Run: headless pygame with SDL's dummy video driver; simulated clock (each Clock.tick advances the game by its frame time, no real sleeping); random seed 0; keys injected as events and as key.get_pressed() state; no mouse input.
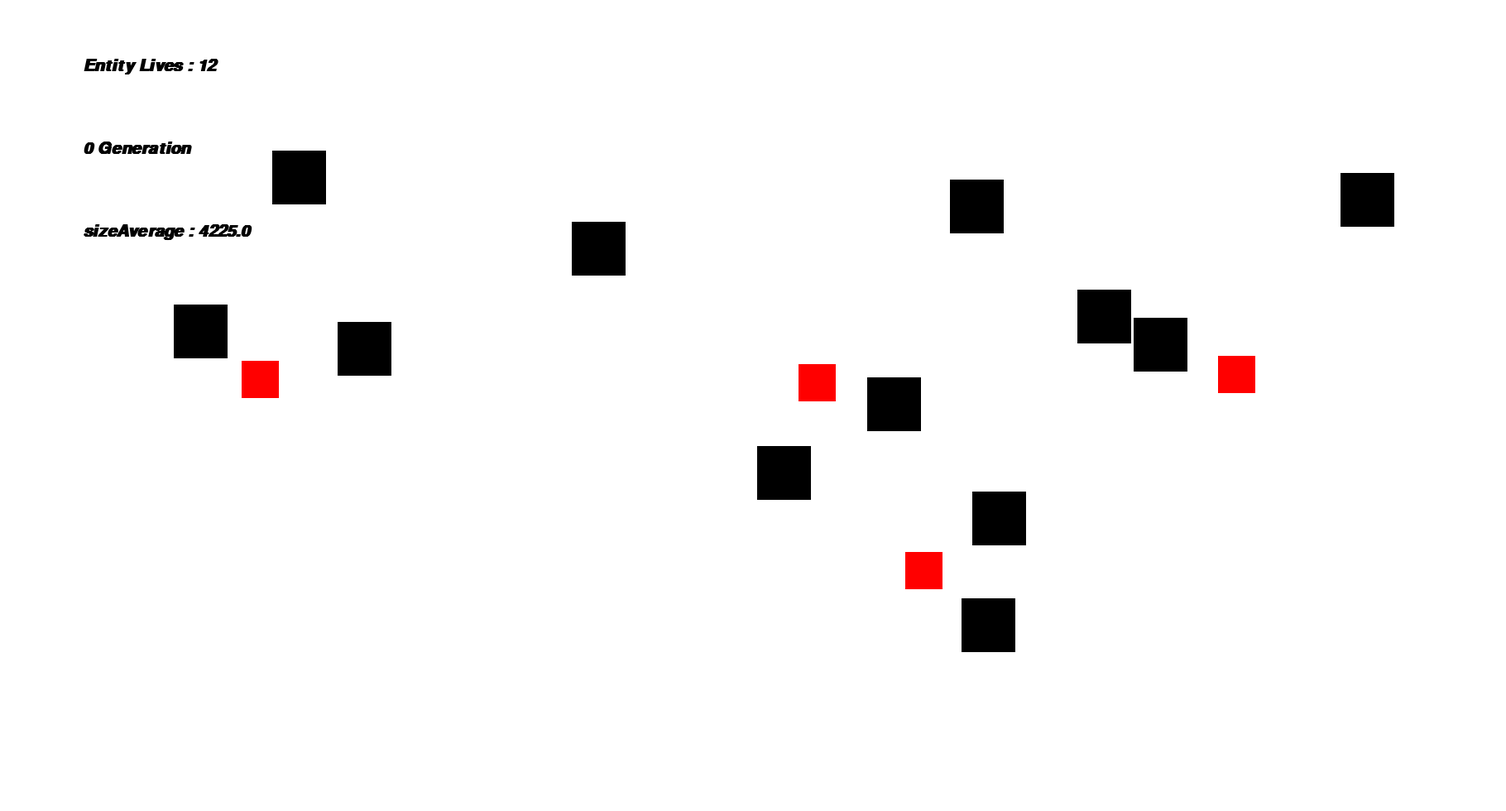
Frame 1 of 4 · flips 1–60 · no input
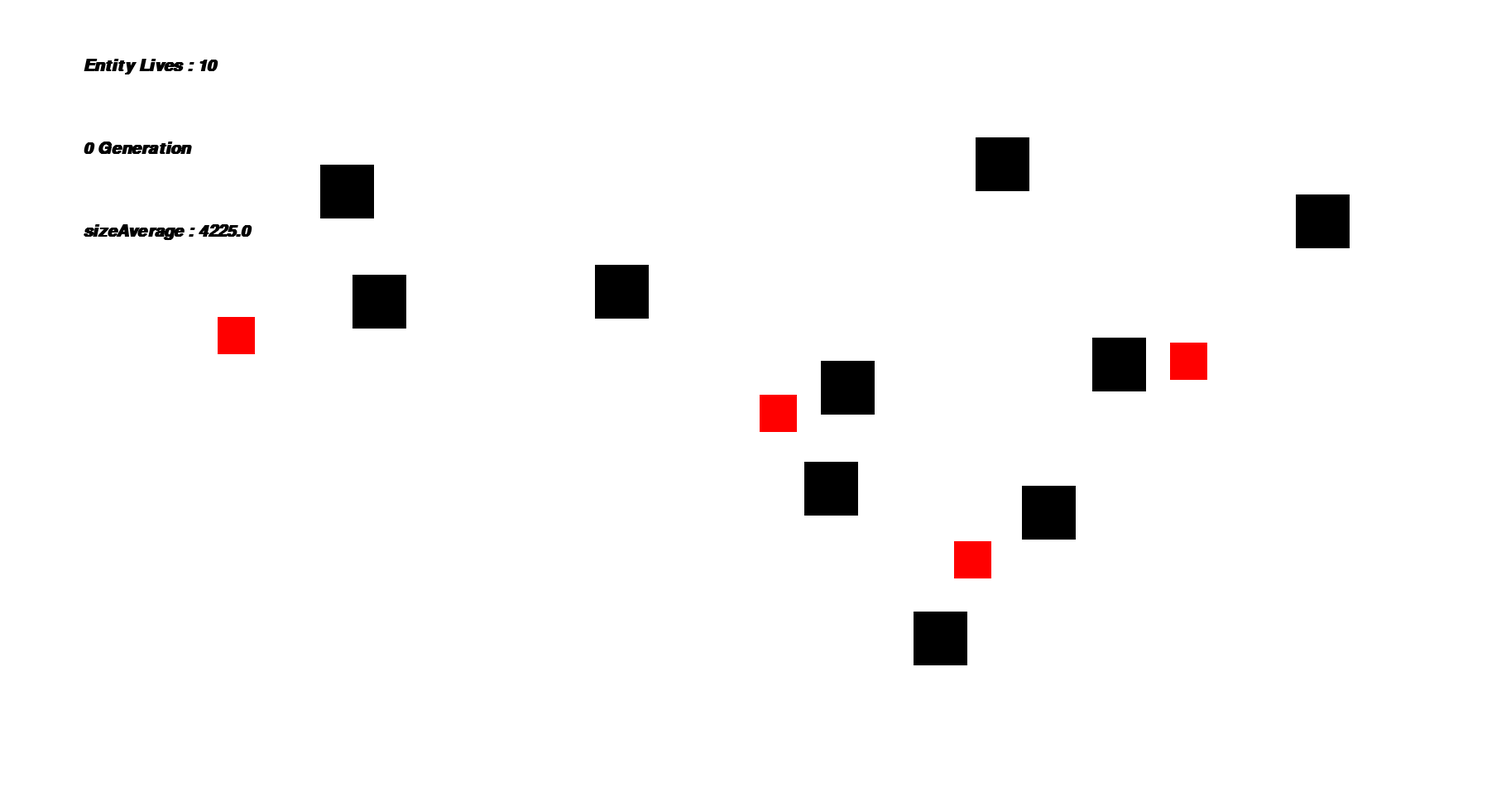
Frame 2 of 4 · flips 61–180 · tapped SPACE, RETURN · held RIGHT (→), D
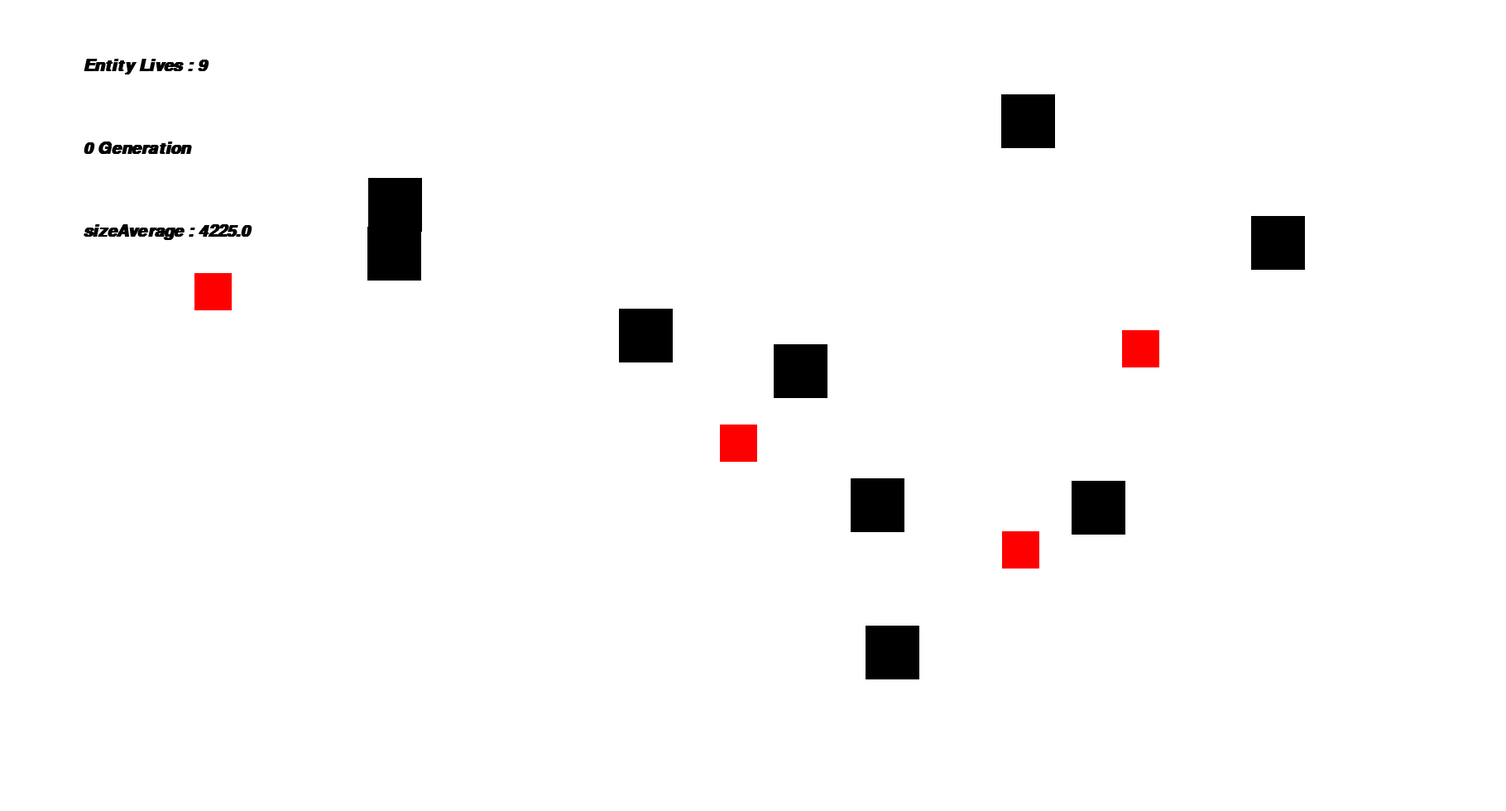
Frame 3 of 4 · flips 181–300 · held DOWN (↓), S
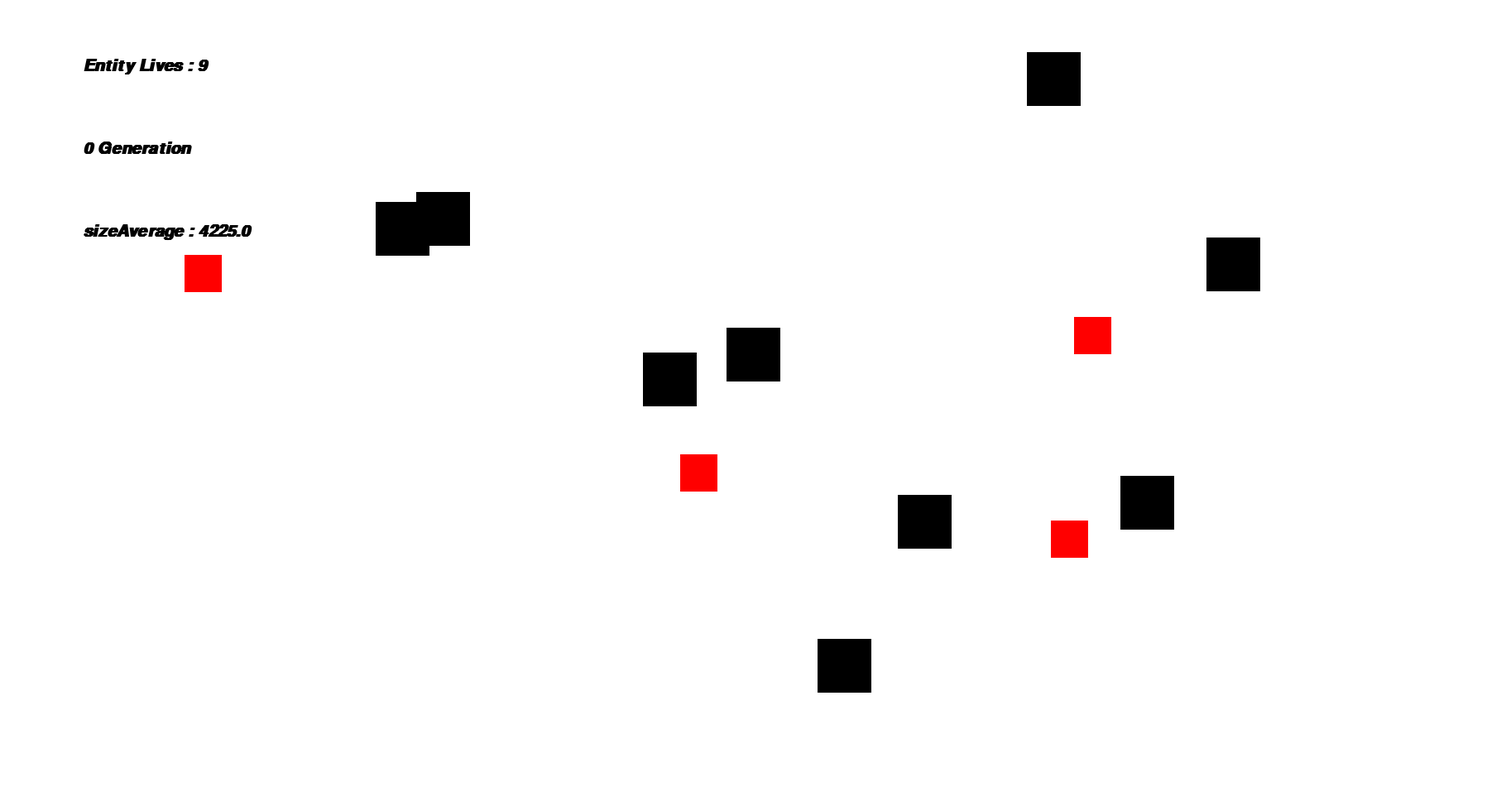
Frame 4 of 4 · flips 301–420 · held LEFT (←), A, UP (↑), W

The pygame program that drew these frames:

from math import sqrt, floor
import pygame as pg
import random

pg.init()

class Cell:
    lives=0
    fGenNs=0
    def __init__(self, x, y, width, height,v):
        self.width = width
        self.height = height
        self.xpos = x
        self.ypos = y
        self.v = v
        self.randx = int
        self.randy = int
        self.srandw = float
        self.srandh = float
        self.randv = float
        self.plmi = float
        self.baby_width = float
        self.baby_height = float
        self.baby_v = float
        self.randT = int
        self.fT = int
        self.Rect = pg.Rect(self.xpos, self.ypos, self.width, self.height)
        self.divW = float
        self.divH = float
        self.divV = float
        Cell.lives+=1
    def display(self):
        pg.draw.rect(screen, color_Black, self.Rect)
    def move(self, randx, randy):
        self.randx = randx
        self.randy = randy
        dist = sqrt((self.randx-self.xpos)**2+(self.randy-self.ypos)**2)
        if dist < self.v:
            self.xpos = self.randx
            self.ypos = self.randy
        else:
            dist_x = (self.randx - self.xpos) * self.v
            dist_y = (self.randy - self.ypos) * self.v
            
            self.xpos += dist_x / dist
            self.ypos += dist_y / dist
    def genBaby(self):
        self.divW = random.randrange(-10,10)
        self.divH = random.randrange(-10,10)
        self.divV = random.randrange(-10,10)
        while self.divW==0:
            self.divW=random.randrange(-10,10)
        while self.divH==0:
            self.divH=random.randrange(-10,10)
        while self.divV==0:
            self.divV=random.randrange(-10,10) 
        self.srandw = random.randrange(-floor(self.width*100),floor(self.width*100))/self.divW
        self.srandh = random.randrange(-floor(self.height*100),floor(self.height*100))/self.divH
        self.randv = random.randrange(-floor(self.v*100),floor(self.v*100))/self.divV
        self.baby_width = self.width+self.srandw/(100*4)
        self.baby_height = self.height+self.srandh/(100*4)
        self.baby_v = self.v+self.randv/(100*4)

        CellList.append(Cell(self.xpos,self.ypos,self.baby_width,self.baby_height,self.baby_v))
        CellList[-1].fT=0
        CellList[-1].randx=random.randint(0,1820)
        CellList[-1].randy=random.randint(0,980)
        CellList[-1].randT=random.randint(StartMovingTime,LimitMovingTime)

    def updatingStatus(self):
        self.Rect = pg.Rect(self.xpos, self.ypos, self.width, self.height)

class Predator:
    lives=0
    def __init__(self,x, y, width, height,v):
        self.xpos = x
        self.ypos = y
        self.width = width
        self.height = height
        self.v = v
        Predator.lives+=1
        self.randx = int
        self.randy = int
        self.Rect = pg.Rect(self.xpos, self.ypos, self.width, self.height)
        self.fT=int
        self.randT=int
    def display(self):
        pg.draw.rect(screen, color_Red, self.Rect)
    def move(self, randx, randy):
        self.randx = randx
        self.randy = randy
        dist = sqrt((self.randx-self.xpos)**2+(self.randy-self.ypos)**2)
        if dist < self.v:
            self.xpos = self.randx
            self.ypos = self.randy
        else:
            dist_x = (self.randx - self.xpos) * self.v
            dist_y = (self.randy - self.ypos) * self.v
            
            self.xpos += dist_x / dist
            self.ypos += dist_y / dist
    def updatingStatus(self):
        self.Rect = pg.Rect(self.xpos, self.ypos, self.width, self.height)


            
class Mananger:
    gcgTime=0
    def destroyCells():
        for predators in PredatorList:
            for cells in CellList:
                if predators.Rect.colliderect(cells.Rect):
                    CellList.remove(cells)
                    Cell.lives-=1

Generation = 0

screen_width = 1820
screen_height = 980 
screen = pg.display.set_mode((screen_width, screen_height))

pg.display.set_caption("Natural Selection")   

color_White = (255, 255, 255)
color_Red = (255, 0, 0)
color_Green = (0, 255, 0)
color_Blue = (0, 0, 255)
color_Black = (0,0,0)

arialFont = pg.font.SysFont("arial",30,True,True)

playin=True

CellList = []
PredatorList = []

StartMovingTime=300
LimitMovingTime=1000
LimitGeneratingTime=1300

for x in range(0, 13):
    CellList.append(Cell(random.randrange(100, 1700),random.randrange(100, 800), 65, 65,.5))

for x in range(0,4):
    PredatorList.append(Predator(random.randrange(100, 1700),random.randrange(100, 800), 45, 45,.5))

for cells in CellList:
    cells.randx = random.randint(0,1820)
    cells.randy = random.randint(0,980)
    cells.fT=0
    cells.randT=random.randint(StartMovingTime,LimitMovingTime)

for predators in PredatorList:
    predators.randx = random.randint(0,1820)
    predators.randy = random.randint(0,980)
    predators.fT=0
    predators.randT=random.randint(StartMovingTime,LimitMovingTime)

while playin==True:
    screen.fill(color_White)
    sizeTotal=0
    cellLivesText = arialFont.render("Entity Lives : "+str(Cell.lives),True,color_Black)
    GenerationText = arialFont.render(str(Generation)+" Generation",True,color_Black)
    for cells in CellList:
        sizeTotal=sizeTotal+cells.width*cells.height
    sizeTotal = floor(sizeTotal/Cell.lives*100)/100
    sizeAverageText = arialFont.render("sizeAverage : "+str(sizeTotal),True,color_Black)
    screen.blit(cellLivesText, (100,70))
    screen.blit(GenerationText, (100,170))
    screen.blit(sizeAverageText, (100,270))
    
    for cells in CellList:
        cells.display()
        cells.updatingStatus()
        cells.fT+=1
        if cells.fT==cells.randT:
            cells.move(random.randint(0,1820),random.randint(0,980))
            cells.fT=0
            cells.randT=random.randint(StartMovingTime,LimitMovingTime)
        else:
            cells.move(cells.randx,cells.randy)
        if Mananger.gcgTime==LimitGeneratingTime:
            cells.genBaby()
            if cells==CellList[Cell.fGenNs-1]:
                Mananger.gcgTime=0
                Generation+=1
        else:
            Cell.fGenNs=Cell.lives
        
    for predators in PredatorList:
        predators.display()
        predators.updatingStatus()
        predators.fT+=1
        if predators.fT==predators.randT:
            predators.move(random.randint(0,1820),random.randint(0,980))
            predators.fT=0
            predators.randT=random.randint(StartMovingTime,LimitMovingTime)
        else:
            predators.move(predators.randx,predators.randy)

    if Cell.lives>Predator.lives*30:
        PredatorList.append(Predator(random.randint(100, 1700),random.randint(100, 800), 45, 45,.5))
        PredatorList[-1].randx = random.randint(0,1820)
        PredatorList[-1].randy = random.randint(0,980)
        PredatorList[-1].fT = 0
        PredatorList[-1].randT = random.randint(StartMovingTime,LimitMovingTime)
    if Generation>30 and Cell.lives<Predator.lives*5:
        PredatorList.remove(PredatorList[-1])
        Predator.lives-=1
    Mananger.destroyCells()
    Mananger.gcgTime+=1

    for e in pg.event.get():
        if e.type == pg.QUIT:
            playin = False #게임 종료
    


    pg.display.update()


pg.quit()
